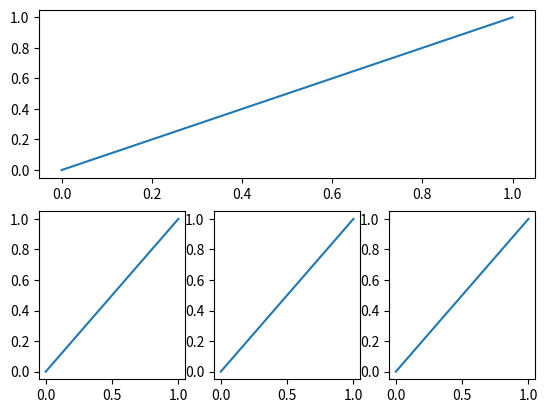

Write Python code to recreate this figure.
import numpy as np
import matplotlib.pyplot as plt

plt.figure()

plt.subplot(2,1,1)#分成2行1列,第1个位置
plt.plot([0,1],[0,1])

plt.subplot(2,3,4)#分成2行3列,第1个位置
plt.plot([0,1],[0,1])

plt.subplot(2,3,5)#分成2行3列,第2个位置
plt.plot([0,1],[0,1])

plt.subplot(2,3,6)#分成2行3列,第3个位置
plt.plot([0,1],[0,1])

plt.show()